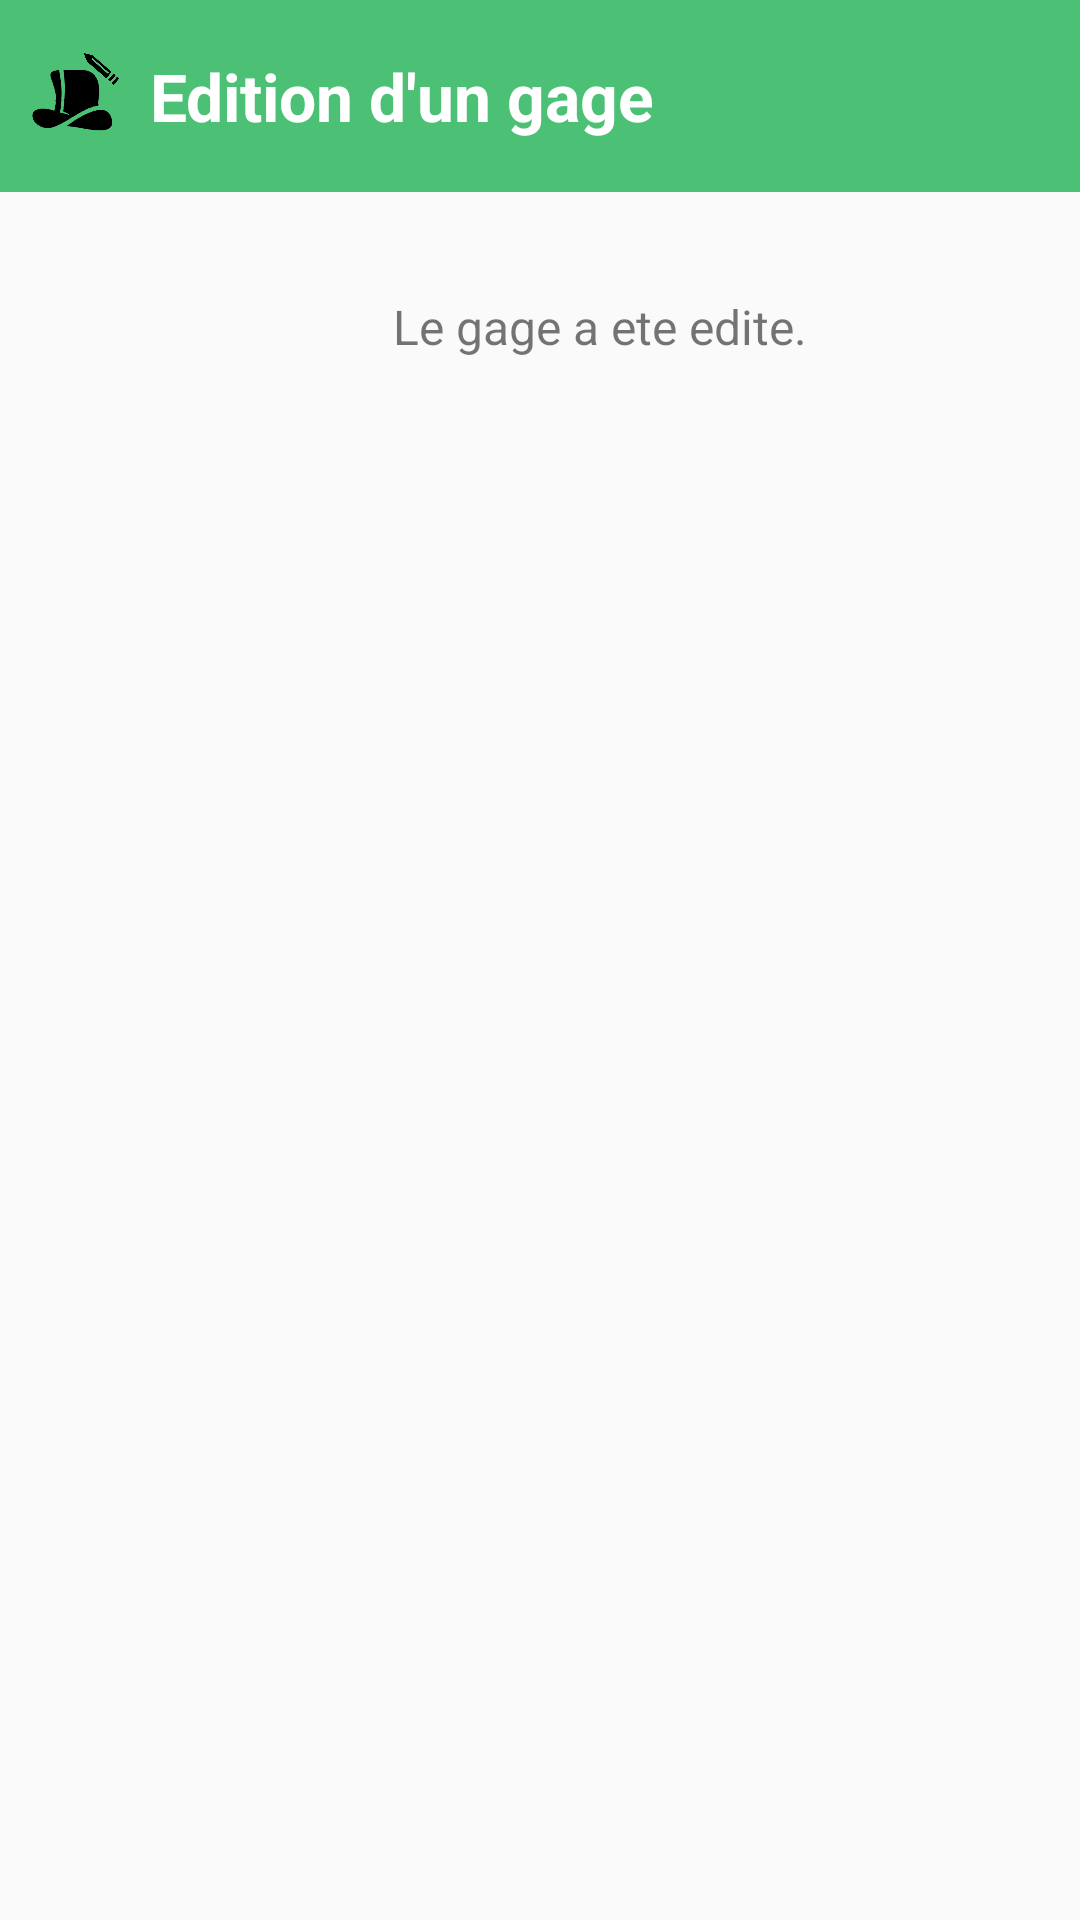

Produce the Android XML layout that renders to this screen, including the resource entries it uses.
<!-- AndroidManifest.xml: application theme AppTheme -->
<!-- res/layout/edit_objective_ok_layout.xml -->
<?xml version="1.0" encoding="utf-8"?>
<LinearLayout
    xmlns:android="http://schemas.android.com/apk/res/android" android:layout_width="match_parent"
    android:layout_height="match_parent"
    android:orientation="vertical">

    <LinearLayout
        android:layout_width="match_parent"
        android:layout_height="64dp"
        android:background="@color/main_green">

        <ImageView
            android:layout_width="30dp"
            android:layout_height="30dp"
            android:layout_marginLeft="10dp"
            android:layout_gravity="center"
            android:src="@drawable/edit_objective_icon"/>

        <TextView
            android:layout_width="match_parent"
            android:layout_height="wrap_content"
            android:text="Edition d'un gage"
            android:layout_gravity="center"
            android:textColor="@color/white"
            android:textSize="22sp"
            android:layout_marginLeft="10dp"
            android:textStyle="bold"/>
    </LinearLayout>

    <LinearLayout
        android:layout_width="match_parent"
        android:layout_height="wrap_content"
        android:orientation="vertical">
        <LinearLayout
            android:layout_width="match_parent"
            android:layout_height="wrap_content"
            android:layout_marginTop="30dp"
            android:gravity="center">

            <ImageView
                android:layout_width="30dp"
                android:layout_height="30dp"
                android:src="@drawable/yes"
                android:layout_gravity="center"/>

            <TextView
                android:layout_width="wrap_content"
                android:layout_height="wrap_content"
                android:text="Le gage a ete edite."
                android:layout_gravity="center"
                android:layout_marginLeft="10dp"
                android:textSize="16sp"
                />
        </LinearLayout>

    </LinearLayout>



</LinearLayout>
<!-- resources referenced by this layout -->
<resources>
  <color name="main_green">#4CC176</color>
  <color name="white">#FFFFFF</color>
  <!-- drawable edit_objective_icon: png bitmap (drawable, 68688 bytes) -->
  <style name="AppTheme" parent="Theme.AppCompat.Light.DarkActionBar">
          
          <item name="colorPrimary">@color/colorPrimary</item>
          <item name="colorPrimaryDark">@color/colorPrimaryDark</item>
          <item name="colorAccent">@color/colorAccent</item>
      </style>
  <color name="colorPrimary">@color/main_green</color>
  <color name="colorPrimaryDark">#303F9F</color>
  <color name="colorAccent">@color/colorPrimary</color>
</resources>
